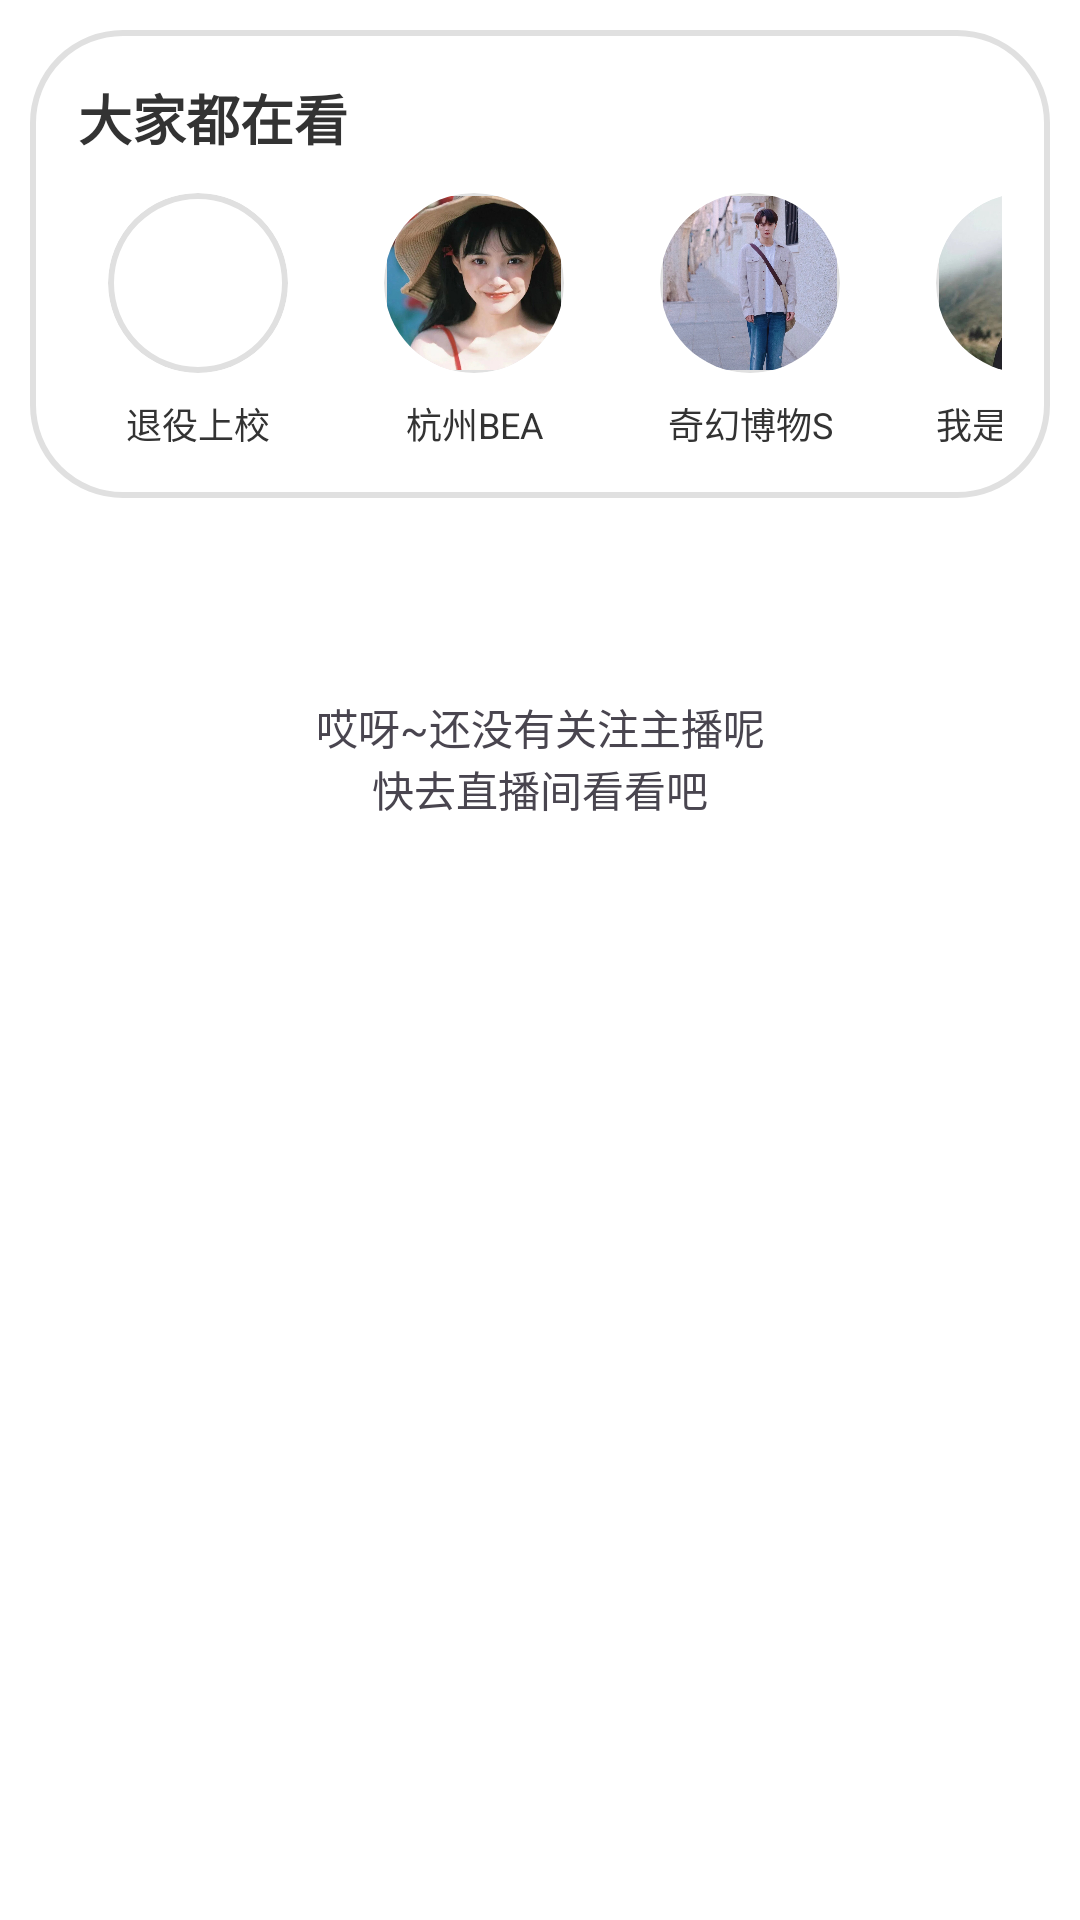

This screen was rendered from an Android layout file. Write that file and the resources it references.
<!-- AndroidManifest.xml: application theme Theme.YouboBBA -->
<!-- res/layout/fragment_youbo_follow.xml -->
<?xml version="1.0" encoding="utf-8"?>
<LinearLayout xmlns:android="http://schemas.android.com/apk/res/android"
    android:layout_width="match_parent"
    android:layout_height="match_parent"
    android:orientation="vertical"
    android:background="@android:color/white">

    <LinearLayout
        android:layout_marginTop="10dp"
        android:layout_width="match_parent"
        android:layout_height="wrap_content"
        android:background="@drawable/round_corner"
        android:orientation="vertical"
        android:padding="16dp"
        android:layout_marginLeft="10dp"
        android:layout_marginRight="10dp"
        >
        
        <TextView
            android:id="@+id/tvTitle"
            android:layout_width="wrap_content"
            android:layout_height="wrap_content"
            android:layout_marginBottom="12dp"
            android:text="大家都在看"
            android:textColor="#333333"
            android:textSize="18sp"
            android:textStyle="bold" />

        
        <HorizontalScrollView
            android:layout_width="match_parent"
            android:layout_height="wrap_content"
            android:scrollbars="none">

            <LinearLayout
                android:layout_width="wrap_content"
                android:layout_height="wrap_content"
                android:orientation="horizontal">

            
            <LinearLayout
                android:layout_width="80dp"
                android:layout_height="wrap_content"
                android:layout_marginEnd="12dp"
                android:orientation="vertical">

                <ImageView
                    android:id="@+id/ivAvatar1"
                    android:layout_width="60dp"
                    android:layout_height="60dp"
                    android:layout_gravity="center_horizontal"
                    android:scaleType="centerCrop"
                    android:background="@drawable/round_corner"
                    android:clipToOutline="true"
                    android:padding="1dp" />

                <TextView
                    android:id="@+id/tvName1"
                    android:layout_width="match_parent"
                    android:layout_height="wrap_content"
                    android:layout_marginTop="8dp"
                    android:ellipsize="end"
                    android:gravity="center"
                    android:maxLines="1"
                    android:text="退役上校"
                    android:textColor="#333333"
                    android:textSize="12sp" />
            </LinearLayout>

            
            <LinearLayout
                android:layout_width="80dp"
                android:layout_height="wrap_content"
                android:layout_marginEnd="12dp"
                android:orientation="vertical">

                <ImageView
                    android:id="@+id/ivAvatar2"
                    android:layout_width="60dp"
                    android:layout_height="60dp"
                    android:layout_gravity="center_horizontal"
                    android:scaleType="centerCrop"
                    android:src="@drawable/tx2"
                    android:background="@drawable/round_corner"
                    android:outlineProvider="background"
                    android:clipToOutline="true"
                    android:cropToPadding="true"
                    android:padding="1dp" />

                <TextView
                    android:id="@+id/tvName2"
                    android:layout_width="match_parent"
                    android:layout_height="wrap_content"
                    android:layout_marginTop="8dp"
                    android:ellipsize="end"
                    android:gravity="center"
                    android:maxLines="1"
                    android:text="杭州BEA"
                    android:textColor="#333333"
                    android:textSize="12sp" />
            </LinearLayout>

            
            <LinearLayout
                android:layout_width="80dp"
                android:layout_height="wrap_content"
                android:layout_marginEnd="12dp"
                android:orientation="vertical">

                <ImageView
                    android:id="@+id/ivAvatar3"
                    android:layout_width="60dp"
                    android:layout_height="60dp"
                    android:layout_gravity="center_horizontal"
                    android:scaleType="centerCrop"
                    android:src="@drawable/tx3"
                    android:background="@drawable/round_corner"
                    android:outlineProvider="background"
                    android:clipToOutline="true"
                    android:cropToPadding="true"
                    android:padding="1dp" />

                <TextView
                    android:id="@+id/tvName3"
                    android:layout_width="match_parent"
                    android:layout_height="wrap_content"
                    android:layout_marginTop="8dp"
                    android:ellipsize="end"
                    android:gravity="center"
                    android:maxLines="1"
                    android:text="奇幻博物S"
                    android:textColor="#333333"
                    android:textSize="12sp" />
            </LinearLayout>

            
            <LinearLayout
                android:layout_width="80dp"
                android:layout_height="wrap_content"
                android:layout_marginEnd="12dp"
                android:orientation="vertical">

                <ImageView
                    android:id="@+id/ivAvatar4"
                    android:layout_width="60dp"
                    android:layout_height="60dp"
                    android:layout_gravity="center_horizontal"
                    android:scaleType="centerCrop"
                    android:src="@drawable/tx1"
                    android:background="@drawable/round_corner"
                    android:outlineProvider="background"
                    android:clipToOutline="true"
                    android:cropToPadding="true"
                    android:padding="1dp" />

                <TextView
                    android:id="@+id/tvName4"
                    android:layout_width="match_parent"
                    android:layout_height="wrap_content"
                    android:layout_marginTop="8dp"
                    android:ellipsize="end"
                    android:gravity="center"
                    android:maxLines="1"
                    android:text="我是潘公子"
                    android:textColor="#333333"
                    android:textSize="12sp" />
            </LinearLayout>

            
            <LinearLayout
                android:layout_width="80dp"
                android:layout_height="wrap_content"
                android:layout_marginEnd="12dp"
                android:orientation="vertical">

                <ImageView
                    android:id="@+id/ivAvatar5"
                    android:layout_width="60dp"
                    android:layout_height="60dp"
                    android:layout_gravity="center_horizontal"
                    android:scaleType="centerCrop"
                    android:src="@drawable/tx2"
                    android:background="@drawable/round_corner"
                    android:outlineProvider="background"
                    android:clipToOutline="true"
                    android:cropToPadding="true"
                    android:padding="1dp" />

                <TextView
                    android:id="@+id/tvName5"
                    android:layout_width="match_parent"
                    android:layout_height="wrap_content"
                    android:layout_marginTop="8dp"
                    android:ellipsize="end"
                    android:gravity="center"
                    android:maxLines="1"
                    android:text="我是潘公子"
                    android:textColor="#333333"
                    android:textSize="12sp" />
            </LinearLayout>
            </LinearLayout>
        </HorizontalScrollView>
    </LinearLayout>
    <LinearLayout
        android:layout_marginTop="50dp"
        android:layout_width="match_parent"
        android:layout_height="wrap_content"
        android:orientation="vertical"
        android:padding="16dp">
        <TextView
            android:text="哎呀~还没有关注主播呢"
            android:layout_width="match_parent"
            android:layout_height="wrap_content"
            android:textAlignment="center"/>
        <TextView
            android:text="快去直播间看看吧"
            android:layout_width="match_parent"
            android:layout_height="wrap_content"
            android:textAlignment="center"/>
    </LinearLayout>

</LinearLayout>
<!-- resources referenced by this layout -->
<resources>
  <!-- drawable round_corner (drawable) -->
  <?xml version="1.0" encoding="utf-8"?>
  <shape xmlns:android="http://schemas.android.com/apk/res/android"
      android:shape="rectangle">
  
      <solid android:color="#FFFFFF" />
  
      <corners android:radius="30dp" />
  
      <stroke
          android:width="2dp"
          android:color="#E0E0E0" />
  
  </shape>
  <!-- drawable tx1: jpg bitmap (drawable, 51330 bytes) -->
  <!-- drawable tx2: jpg bitmap (drawable, 82710 bytes) -->
  <!-- drawable tx3: jpg bitmap (drawable, 686138 bytes) -->
  <style name="Theme.YouboBBA" parent="Base.Theme.YouboBBA" />
  <style name="Base.Theme.YouboBBA" parent="Theme.Material3.DayNight.NoActionBar">
          
          
      </style>
</resources>
